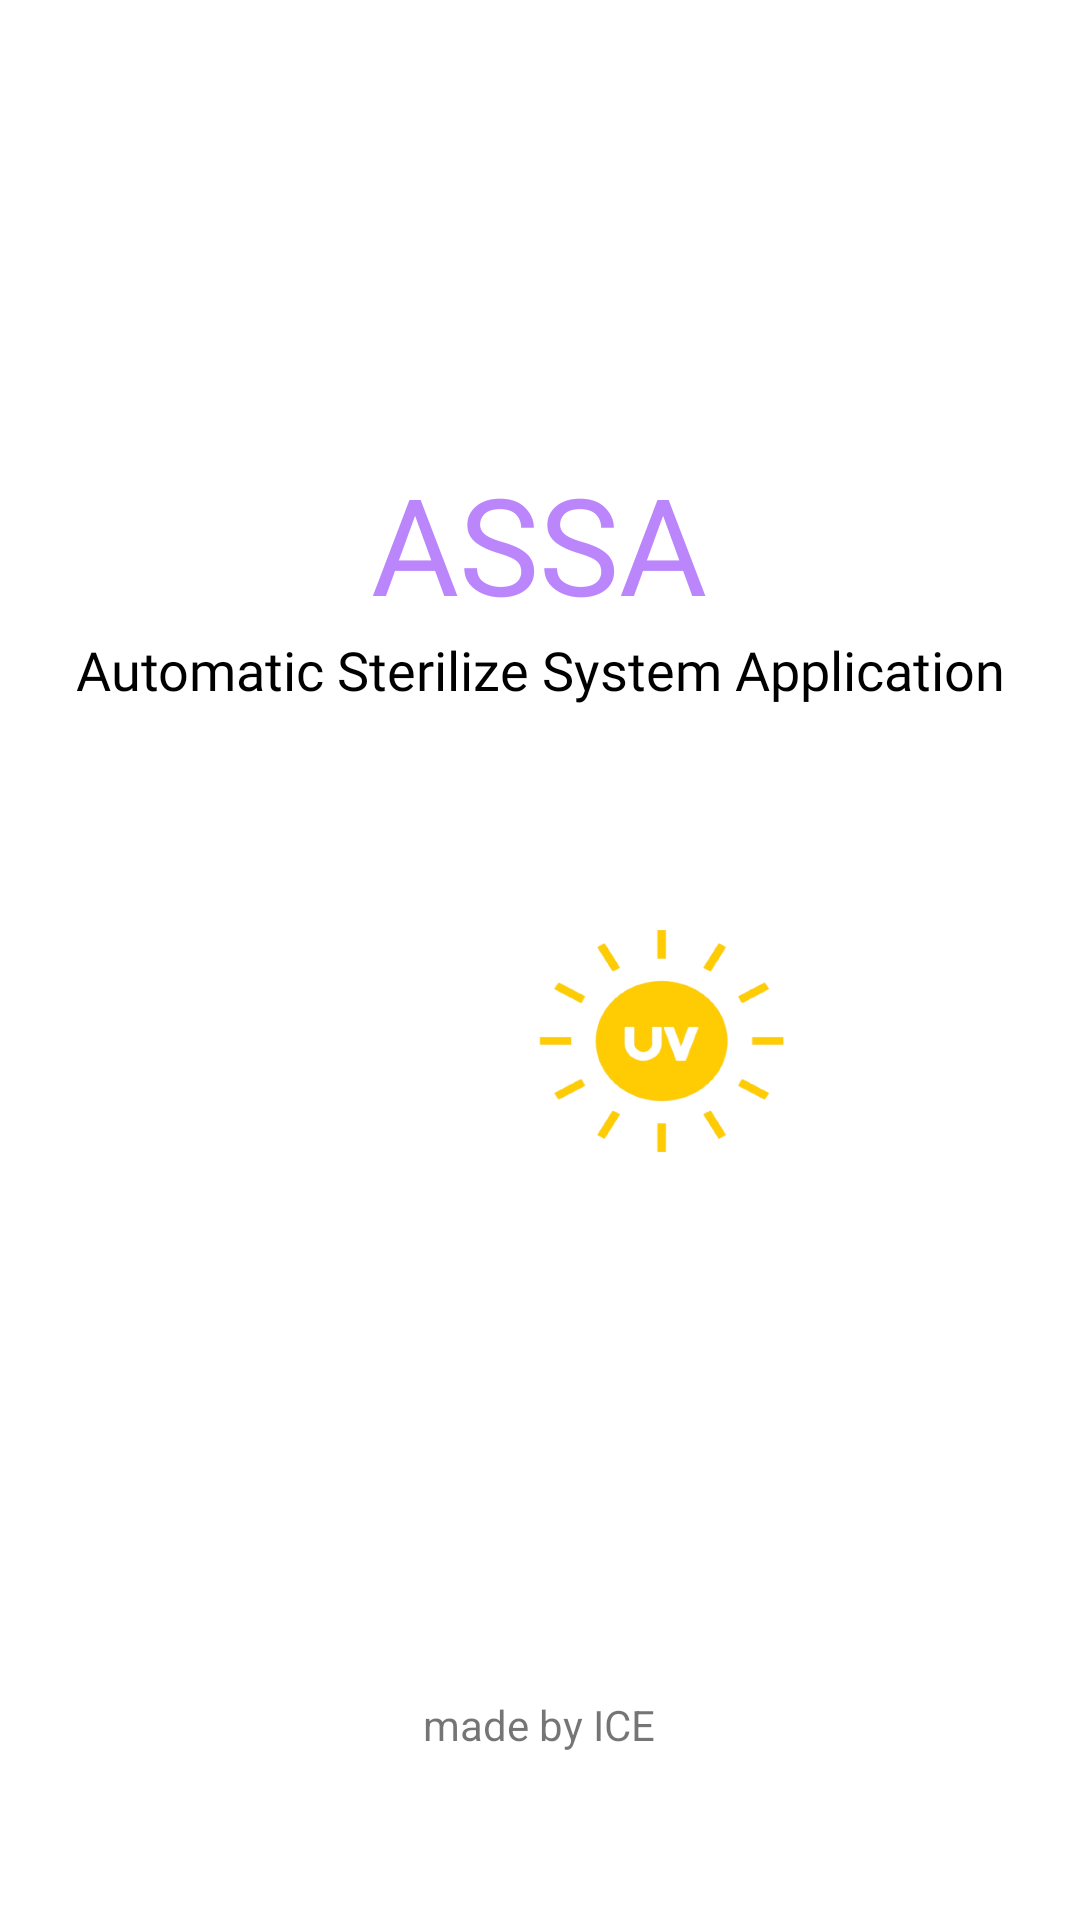

Produce the Android XML layout that renders to this screen, including the resource entries it uses.
<!-- AndroidManifest.xml: application theme AppTheme -->
<!-- res/layout/activity_start.xml -->
<?xml version="1.0" encoding="utf-8"?>
<androidx.constraintlayout.widget.ConstraintLayout xmlns:android="http://schemas.android.com/apk/res/android"
    xmlns:app="http://schemas.android.com/apk/res-auto"
    xmlns:tools="http://schemas.android.com/tools"
    android:layout_width="match_parent"
    android:layout_height="match_parent">

    <TextView
        android:id="@+id/textView3"
        android:layout_width="296dp"
        android:layout_height="71dp"
        android:layout_marginTop="140dp"
        android:fontFamily="@font/tuntun"
        android:gravity="bottom"
        android:text="ASSA"
        android:textAlignment="center"
        android:textColor="@color/purple_200"
        android:textSize="45sp"
        app:layout_constraintEnd_toEndOf="parent"
        app:layout_constraintHorizontal_bias="0.495"
        app:layout_constraintStart_toStartOf="parent"
        app:layout_constraintTop_toTopOf="parent"
        tools:ignore="RtlCompat" />

    <TextView
        android:id="@+id/textView4"
        android:layout_width="wrap_content"
        android:layout_height="wrap_content"
        android:text="made by ICE"
        android:gravity="center"
        android:textAlignment="center"
        app:layout_constraintBottom_toBottomOf="parent"
        app:layout_constraintEnd_toEndOf="parent"
        app:layout_constraintHorizontal_bias="0.498"
        app:layout_constraintStart_toStartOf="parent"
        app:layout_constraintTop_toBottomOf="@+id/textView3"
        app:layout_constraintVertical_bias="0.864" />

    <TextView
        android:id="@+id/textView5"
        android:layout_width="358dp"
        android:layout_height="47dp"
        android:fontFamily="@font/tuntun"
        android:gravity="top"
        android:text="Automatic Sterilize System Application"
        android:textAlignment="center"
        android:textColor="@color/black"
        android:textSize="18sp"
        app:layout_constraintBottom_toTopOf="@+id/textView4"
        app:layout_constraintEnd_toEndOf="parent"
        app:layout_constraintStart_toStartOf="parent"
        app:layout_constraintTop_toBottomOf="@+id/textView3"
        app:layout_constraintVertical_bias="0.0"
        tools:ignore="RtlCompat" />

    <ImageView
        android:id="@+id/imageView"
        android:layout_width="166dp"
        android:layout_height="168dp"
        android:background="@drawable/car"
        app:layout_constraintBottom_toTopOf="@+id/textView4"
        app:layout_constraintEnd_toEndOf="parent"
        app:layout_constraintStart_toStartOf="parent"
        app:layout_constraintTop_toBottomOf="@+id/textView5"
        app:layout_constraintVertical_bias="0.471" />

    <ImageView
        android:layout_width="146dp"
        android:layout_height="141dp"
        android:background="@drawable/uv"
        app:layout_constraintBottom_toBottomOf="parent"
        app:layout_constraintEnd_toEndOf="parent"
        app:layout_constraintHorizontal_bias="0.686"
        app:layout_constraintStart_toStartOf="parent"
        app:layout_constraintTop_toBottomOf="@+id/textView5"
        app:layout_constraintVertical_bias="0.08" />
</androidx.constraintlayout.widget.ConstraintLayout>
<!-- resources referenced by this layout -->
<resources>
  <!-- drawable uv: png bitmap (drawable, 35098 bytes) -->
  <style name="AppTheme" parent="Theme.MaterialComponents.Light.NoActionBar">
          <item name="colorPrimary">@color/colorPrimary</item>
          <item name="colorPrimaryDark">@color/colorPrimaryDark</item>
          <item name="colorAccent">@color/colorAccent</item>
      </style>
  <!-- not gathered from this repository: default colours our renderer supplied (Android Studio template values) -->
  <color name="purple_200">#FFBB86FC</color>
  <color name="black">#FF000000</color>
  <color name="colorPrimary">#FF6200EE</color>
  <color name="colorPrimaryDark">#FF3700B3</color>
  <color name="colorAccent">#FF03DAC5</color>
</resources>
